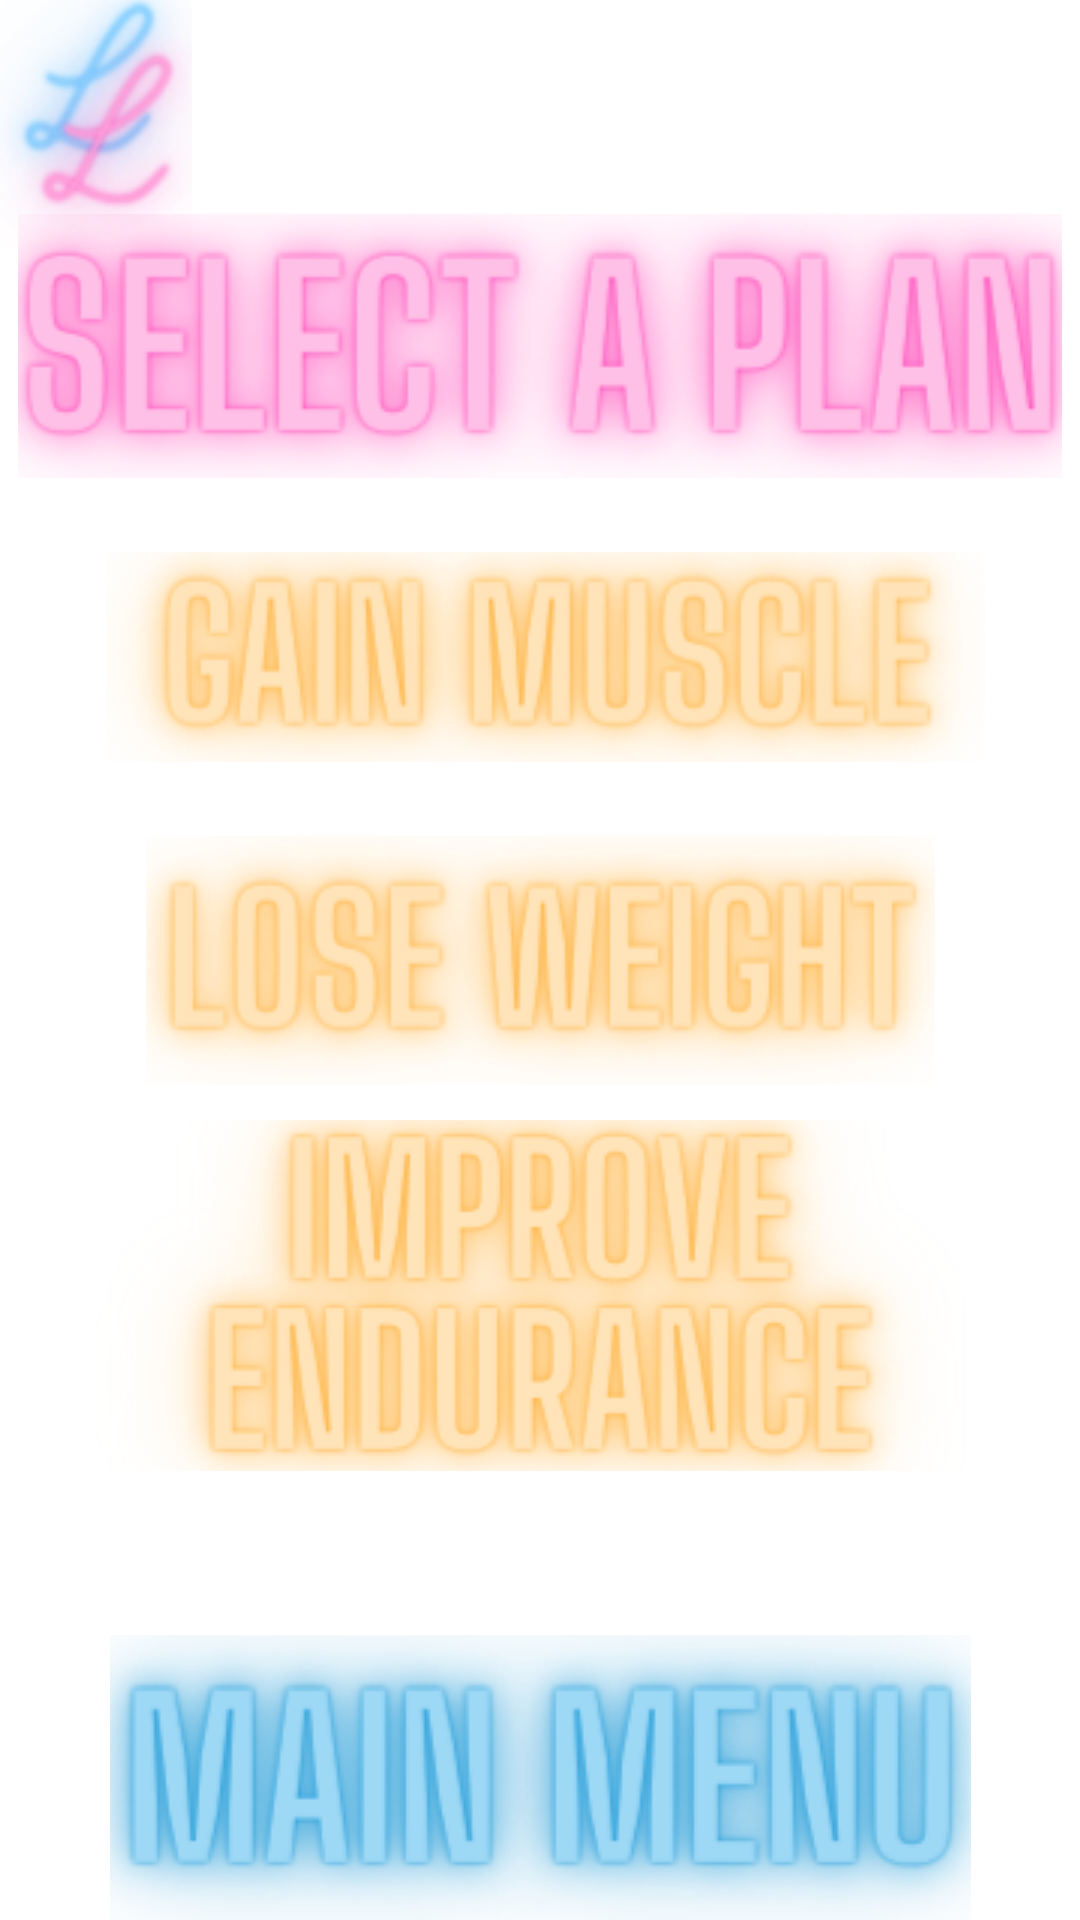

This screen was rendered from an Android layout file. Write that file and the resources it references.
<!-- AndroidManifest.xml: application theme Theme.LivelyLifestyle -->
<!-- res/layout/activity_fifth.xml -->
<?xml version="1.0" encoding="utf-8"?>
<androidx.constraintlayout.widget.ConstraintLayout xmlns:android="http://schemas.android.com/apk/res/android"
    xmlns:app="http://schemas.android.com/apk/res-auto"
    xmlns:tools="http://schemas.android.com/tools"
    android:layout_width="match_parent"
    android:layout_height="match_parent"
    tools:context=".createPlan">

    <ImageView
        android:id="@+id/imageView2"
        android:layout_width="1382dp"
        android:layout_height="1497dp"
        app:layout_constraintBottom_toBottomOf="parent"
        app:layout_constraintEnd_toEndOf="parent"
        app:layout_constraintStart_toStartOf="parent"
        app:layout_constraintTop_toTopOf="parent"
        app:srcCompat="@drawable/livelylifestylemenubg" />

    <ImageButton
        android:id="@+id/imageButton33"
        android:layout_width="64dp"
        android:layout_height="83dp"
        android:background="@android:color/transparent"
        app:layout_constraintBottom_toBottomOf="parent"
        app:layout_constraintEnd_toEndOf="parent"
        app:layout_constraintHorizontal_bias="0.0"
        app:layout_constraintStart_toStartOf="parent"
        app:layout_constraintTop_toTopOf="parent"
        app:layout_constraintVertical_bias="0.0"
        app:srcCompat="@drawable/livelylifestyletinylogo" />

    <ImageButton
        android:id="@+id/MenuButton"
        android:layout_width="287dp"
        android:layout_height="95dp"
        android:background="@android:color/transparent"
        app:layout_constraintBottom_toBottomOf="parent"
        app:layout_constraintEnd_toEndOf="parent"
        app:layout_constraintStart_toStartOf="parent"
        app:layout_constraintTop_toTopOf="parent"
        app:layout_constraintVertical_bias="1.0"
        app:srcCompat="@drawable/livelylifestylemainmenu" />

    <ImageButton
        android:id="@+id/SelectAPlanButton"
        android:layout_width="348dp"
        android:layout_height="88dp"
        android:background="@android:color/transparent"
        app:layout_constraintBottom_toBottomOf="parent"
        app:layout_constraintEnd_toEndOf="parent"
        app:layout_constraintHorizontal_bias="0.492"
        app:layout_constraintStart_toStartOf="parent"
        app:layout_constraintTop_toTopOf="parent"
        app:layout_constraintVertical_bias="0.129"
        app:srcCompat="@drawable/livelylifestyleselectaplanbutton" />

    <ImageButton
        android:id="@+id/GainMuscleButton"
        android:layout_width="293dp"
        android:layout_height="70dp"
        android:background="@android:color/transparent"
        app:layout_constraintBottom_toBottomOf="parent"
        app:layout_constraintEnd_toEndOf="parent"
        app:layout_constraintHorizontal_bias="0.525"
        app:layout_constraintStart_toStartOf="parent"
        app:layout_constraintTop_toTopOf="parent"
        app:layout_constraintVertical_bias="0.323"
        app:srcCompat="@drawable/livelylifestylegainmusclebutton" />

    <ImageButton
        android:id="@+id/LoseWeightButton"
        android:layout_width="263dp"
        android:layout_height="83dp"
        android:background="@android:color/transparent"
        app:layout_constraintBottom_toBottomOf="parent"
        app:layout_constraintEnd_toEndOf="parent"
        app:layout_constraintStart_toStartOf="parent"
        app:layout_constraintTop_toTopOf="parent"
        app:srcCompat="@drawable/livelylifestyleloseweightbutton" />

    <ImageButton
        android:id="@+id/ImproveEnduranceButton"
        android:layout_width="300dp"
        android:layout_height="117dp"
        android:background="@android:color/transparent"
        app:layout_constraintBottom_toBottomOf="parent"
        app:layout_constraintEnd_toEndOf="parent"
        app:layout_constraintHorizontal_bias="0.495"
        app:layout_constraintStart_toStartOf="parent"
        app:layout_constraintTop_toTopOf="parent"
        app:layout_constraintVertical_bias="0.714"
        app:srcCompat="@drawable/livelylifestyleimproveendurancebutton" />

</androidx.constraintlayout.widget.ConstraintLayout>
<!-- resources referenced by this layout -->
<resources>
  <!-- drawable livelylifestylegainmusclebutton: png bitmap (drawable, 51497 bytes) -->
  <!-- drawable livelylifestyleimproveendurancebutton: png bitmap (drawable, 65908 bytes) -->
  <!-- drawable livelylifestyleloseweightbutton: png bitmap (drawable, 50842 bytes) -->
  <!-- drawable livelylifestylemainmenu: png bitmap (drawable, 63388 bytes) -->
  <!-- drawable livelylifestyleselectaplanbutton: png bitmap (drawable, 69933 bytes) -->
  <!-- drawable livelylifestyletinylogo: png bitmap (drawable, 33566 bytes) -->
  <style name="Theme.LivelyLifestyle" parent="Theme.MaterialComponents.DayNight.DarkActionBar">
          
          <item name="colorPrimary">@color/purple_500</item>
          <item name="colorPrimaryVariant">@color/purple_700</item>
          <item name="colorOnPrimary">@color/white</item>
          
          <item name="colorSecondary">@color/teal_200</item>
          <item name="colorSecondaryVariant">@color/teal_700</item>
          <item name="colorOnSecondary">@color/black</item>
          
          <item name="android:statusBarColor" tools:targetApi="l">?attr/colorPrimaryVariant</item>
          
      </style>
  <color name="purple_500">#FF6200EE</color>
  <color name="purple_700">#FF3700B3</color>
  <color name="white">#FFFFFF</color>
  <color name="teal_200">#FF03DAC5</color>
  <color name="teal_700">#FF018786</color>
  <color name="black">#000000</color>
</resources>
